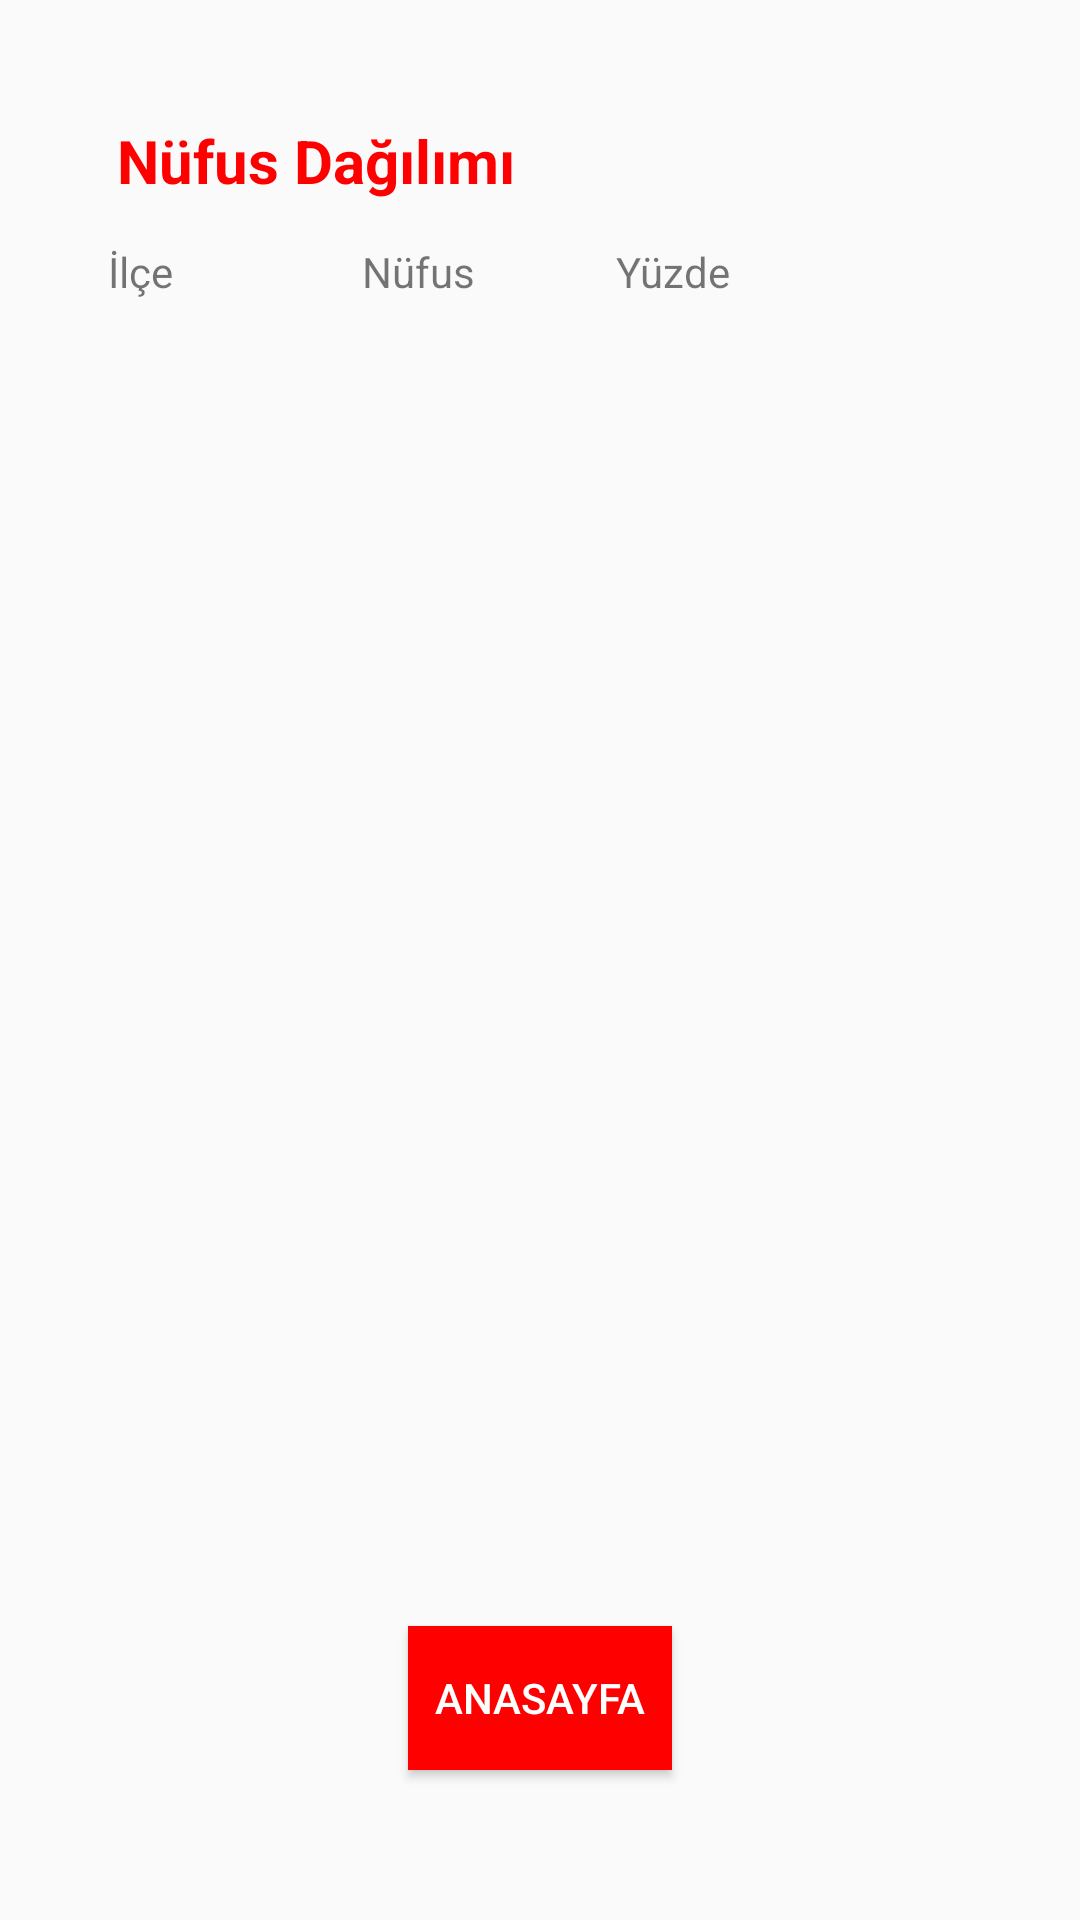

This screen was rendered from an Android layout file. Write that file and the resources it references.
<!-- AndroidManifest.xml: application theme Theme.SehirTanitim -->
<!-- res/layout/activity_nufus_dagilimi.xml -->
<?xml version="1.0" encoding="utf-8"?>
<androidx.constraintlayout.widget.ConstraintLayout xmlns:android="http://schemas.android.com/apk/res/android"
    xmlns:app="http://schemas.android.com/apk/res-auto"
    xmlns:tools="http://schemas.android.com/tools"
    android:id="@+id/main"
    android:layout_width="match_parent"
    android:layout_height="match_parent"
    tools:context=".NufusDagilimiActivity">

    <TextView
        android:id="@+id/textView8"
        android:layout_width="wrap_content"
        android:layout_height="wrap_content"
        android:layout_marginStart="47dp"
        android:layout_marginTop="81dp"
        android:text="Yüzde"
        app:layout_constraintBottom_toTopOf="@+id/listViewNufusSayisi"
        app:layout_constraintStart_toEndOf="@+id/textView7"
        app:layout_constraintTop_toTopOf="parent"
        app:layout_constraintVertical_bias="0.0" />

    <TextView
        android:id="@+id/textView7"
        android:layout_width="wrap_content"
        android:layout_height="wrap_content"
        android:layout_marginStart="63dp"
        android:layout_marginTop="14dp"
        android:text="Nüfus"
        app:layout_constraintBottom_toTopOf="@+id/listViewNufusSayisi"
        app:layout_constraintStart_toEndOf="@+id/textView6"
        app:layout_constraintTop_toBottomOf="@+id/textView" />

    <TextView
        android:id="@+id/textView6"
        android:layout_width="wrap_content"
        android:layout_height="wrap_content"
        android:layout_marginStart="36dp"
        android:layout_marginTop="14dp"
        android:text="İlçe"
        app:layout_constraintBottom_toTopOf="@+id/listViewNufusSayisi"
        app:layout_constraintStart_toStartOf="parent"
        app:layout_constraintTop_toBottomOf="@+id/textView"
        app:layout_constraintVertical_bias="1.0" />

    <ListView
        android:id="@+id/listViewNufusDagilimi"
        android:layout_width="345dp"
        android:layout_height="500dp"
        android:layout_marginStart="33dp"
        android:layout_marginTop="100dp"
        android:layout_marginEnd="33dp"
        app:layout_constraintEnd_toEndOf="parent"
        app:layout_constraintStart_toStartOf="parent"
        app:layout_constraintTop_toTopOf="parent" />

    <Button
        android:id="@+id/btnMain"
        android:layout_width="wrap_content"
        android:layout_height="wrap_content"
        android:layout_marginBottom="50dp"
        android:background="#FF0000"
        android:text="Anasayfa"
        android:textColor="#FFFFFF"
        app:layout_constraintBottom_toBottomOf="parent"
        app:layout_constraintEnd_toEndOf="parent"
        app:layout_constraintHorizontal_bias="0.5"
        app:layout_constraintStart_toStartOf="parent" />

    <TextView
        android:id="@+id/textView"
        android:layout_width="wrap_content"
        android:layout_height="wrap_content"
        android:layout_marginStart="39dp"
        android:layout_marginTop="40dp"
        android:layout_marginBottom="13dp"
        android:text="Nüfus Dağılımı"
        android:textColor="#FF0000"
        android:textSize="20sp"
        android:textStyle="bold"
        app:layout_constraintBottom_toTopOf="@+id/viewFlipper"
        app:layout_constraintStart_toStartOf="parent"
        app:layout_constraintTop_toTopOf="parent" />
</androidx.constraintlayout.widget.ConstraintLayout>
<!-- resources referenced by this layout -->
<resources>
  <style name="Theme.SehirTanitim" parent="Base.Theme.SehirTanitim" />
  <style name="Base.Theme.SehirTanitim" parent="Theme.AppCompat.Light.NoActionBar">
          
          
      </style>
</resources>
